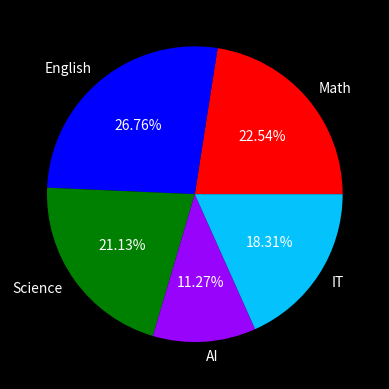

Here is the Python script that generated this plot:
#import modules 
import matplotlib.pyplot as plt 
import pandas as pd 
import numpy as np 

#style 
plt.style.use("dark_background")

#data
classes = ["Math", "English", "Science", "AI", "IT"]
marks = [80, 95, 75, 40, 65]
colors = ["red", "blue", "green", "#9803fc", "#03c2fc"]

#create plot pie
plt.pie(marks, labels=classes, colors=colors, autopct="%0.2f%%")

plt.show()
